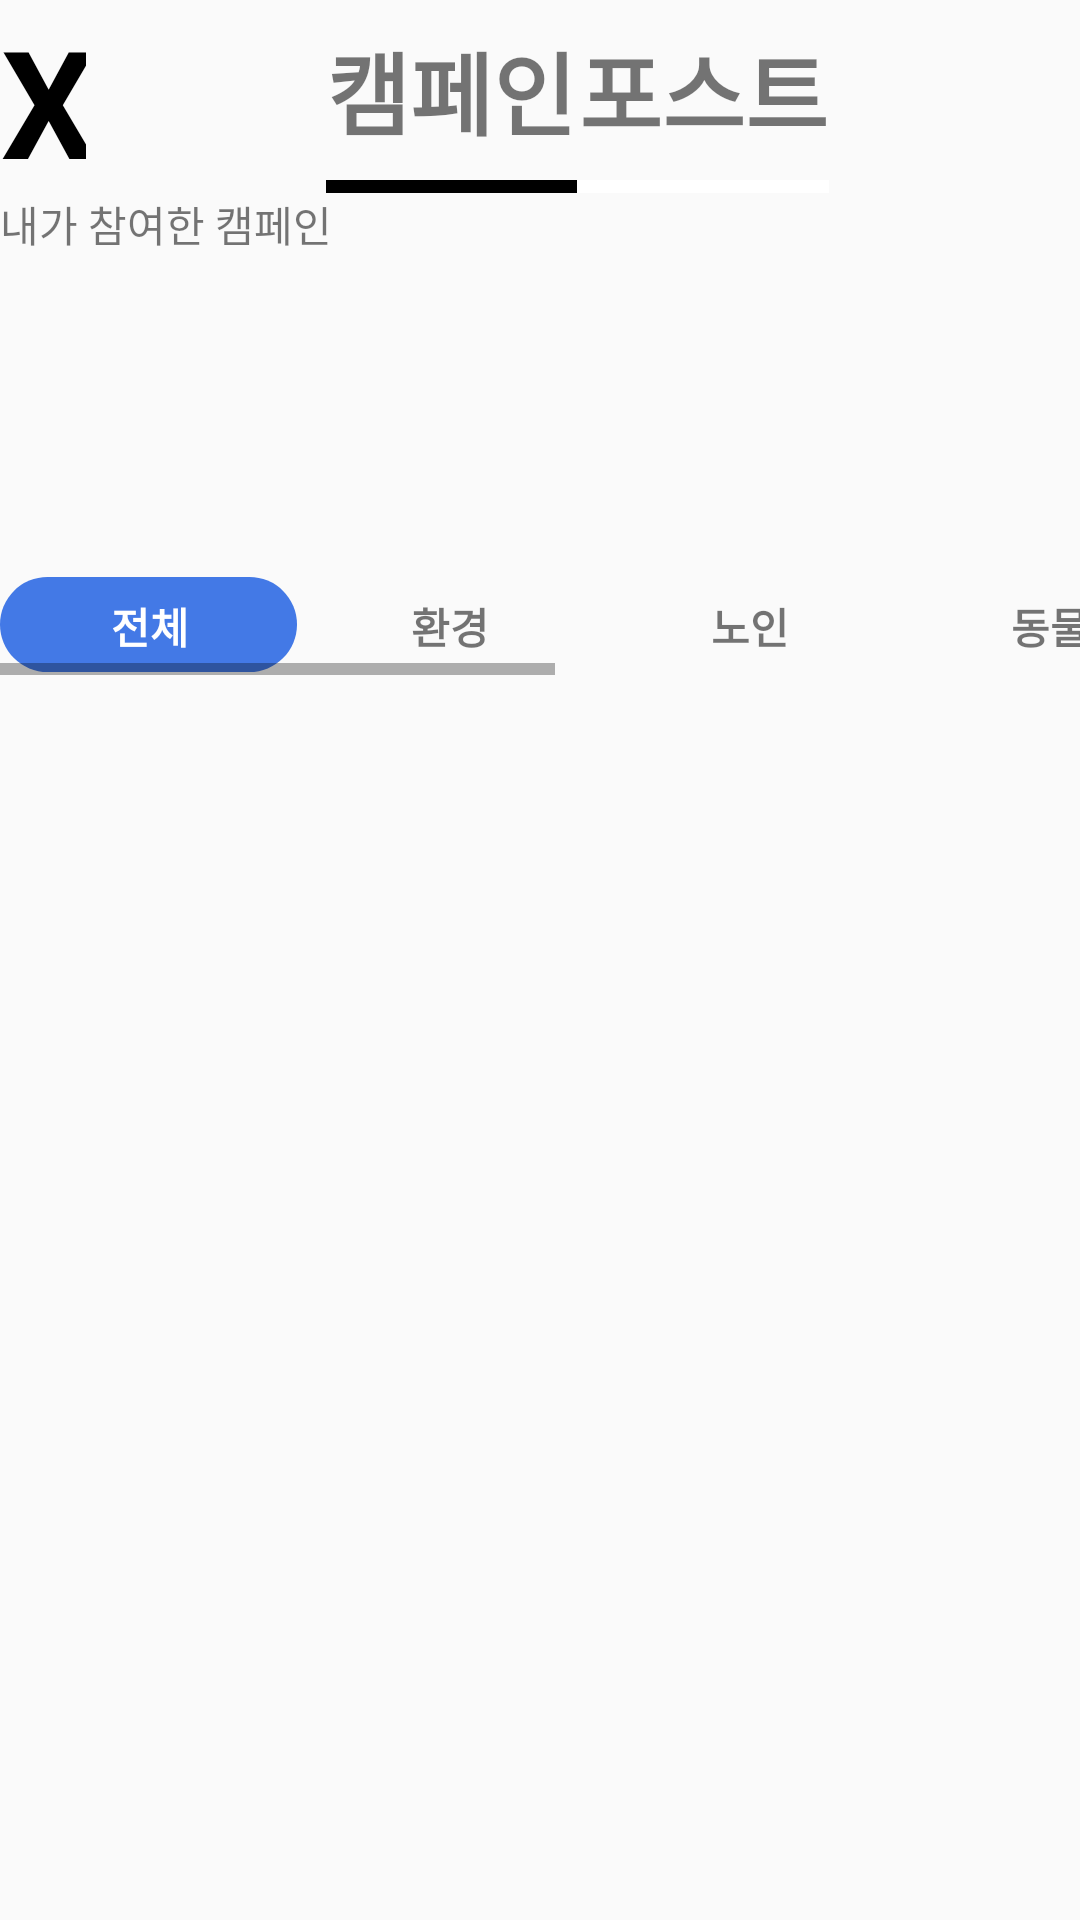

Here is an Android app screen rendered from its layout file. Give the layout XML and the strings, colors and styles it references.
<!-- AndroidManifest.xml: application theme Theme.AppCompat.Light.NoActionBar -->
<!-- res/layout/activity_main.xml -->
<?xml version="1.0" encoding="utf-8"?>
<LinearLayout xmlns:android="http://schemas.android.com/apk/res/android"
    xmlns:app="http://schemas.android.com/apk/res-auto"
    xmlns:tools="http://schemas.android.com/tools"
    android:layout_width="match_parent"
    android:layout_height="match_parent"
    tools:context=".MainActivity">
        <LinearLayout
            android:layout_width="match_parent"
            android:layout_height="match_parent"
            android:orientation="vertical"
            android:weightSum="10">
            <LinearLayout
                android:layout_width="match_parent"
                android:layout_height="1dp"
                android:layout_weight="1"
                android:orientation="horizontal"
                android:weightSum="10">
                <LinearLayout
                    android:layout_width="1dp"
                    android:layout_height="match_parent"
                    android:layout_weight="1">
                    <TextView
                        android:layout_width="match_parent"
                        android:layout_height="match_parent"
                        android:text="X"
                        android:gravity="center"
                        android:textColor="#000000"
                        android:textStyle="bold"
                        android:textSize="50dp"/>
                </LinearLayout>
                <LinearLayout
                    android:layout_width="1dp"
                    android:layout_height="match_parent"
                    android:layout_weight="6"
                    android:weightSum="2"
                    android:orientation="horizontal"
                    android:layout_marginLeft="80dp">
                    <LinearLayout
                        android:id="@+id/campain"
                        android:layout_width="1dp"
                        android:layout_height="match_parent"
                        android:layout_weight="1"
                        android:orientation="vertical"
                        android:weightSum="20">
                        <TextView
                            android:layout_width="match_parent"
                            android:layout_height="1dp"
                            android:layout_weight="19"
                            android:text="캠페인"
                            android:gravity="center"
                            android:textStyle="bold"
                            android:textSize="30dp"/>
                        <LinearLayout
                            android:id="@+id/campainline"
                            android:layout_width="match_parent"
                            android:layout_height="1dp"
                            android:layout_weight="1"
                            android:background="#000000"
                            android:orientation="horizontal"/>
                    </LinearLayout>
                    <LinearLayout
                        android:id="@+id/post"
                        android:layout_width="1dp"
                        android:layout_height="match_parent"
                        android:layout_weight="1"
                        android:orientation="vertical"
                        android:weightSum="20">
                        <TextView
                            android:layout_width="match_parent"
                            android:layout_height="1dp"
                            android:layout_weight="19"
                            android:text="포스트"
                            android:gravity="center"
                            android:textStyle="bold"
                            android:textSize="30dp"/>
                        <LinearLayout
                            android:id="@+id/postline"
                            android:layout_width="match_parent"
                            android:layout_height="1dp"
                            android:layout_weight="1"
                            android:background="#FFFFFF"
                            android:orientation="horizontal"/>
                    </LinearLayout>
                </LinearLayout>
            </LinearLayout>
            <LinearLayout
                android:layout_width="match_parent"
                android:layout_height="1dp"
                android:layout_weight="2"
                android:orientation="vertical">
                <TextView
                    android:layout_width="match_parent"
                    android:layout_height="wrap_content"
                    android:text="내가 참여한 캠페인"/>
                <androidx.recyclerview.widget.RecyclerView
                    android:id="@+id/h_lst"
                    android:layout_width="match_parent"
                    android:layout_height="match_parent"
                    android:scrollbars="horizontal">

                </androidx.recyclerview.widget.RecyclerView>
            </LinearLayout>
            <LinearLayout
                android:layout_width="match_parent"
                android:layout_height="1dp"
                android:layout_weight="0.5">
                <HorizontalScrollView
                    android:layout_width="match_parent"
                    android:layout_height="match_parent">
                    <LinearLayout
                        android:layout_width="1000dp"
                        android:layout_height="match_parent"
                        android:orientation="horizontal">
                        <LinearLayout
                            android:id="@+id/scl_all"
                            android:layout_width="100dp"
                            android:layout_height="match_parent"
                            android:background="@drawable/horizon_round">
                            <TextView
                                android:id="@+id/txt_all"
                                android:layout_width="match_parent"
                                android:layout_height="match_parent"
                                android:gravity="center"
                                android:text="전체"
                                android:textStyle="bold"
                                android:textColor="#FFFFFF"/>
                        </LinearLayout>
                        <LinearLayout
                            android:id="@+id/scl_env"
                            android:layout_width="100dp"
                            android:layout_height="match_parent">
                            <TextView
                                android:id="@+id/txt_env"
                                android:layout_width="match_parent"
                                android:layout_height="match_parent"
                                android:gravity="center"
                                android:text="환경"
                                android:textStyle="bold"/>
                        </LinearLayout>
                        <LinearLayout
                            android:id="@+id/scl_old"
                            android:layout_width="100dp"
                            android:layout_height="match_parent">
                            <TextView
                                android:id="@+id/txt_old"
                                android:layout_width="match_parent"
                                android:layout_height="match_parent"
                                android:gravity="center"
                                android:text="노인"
                                android:textStyle="bold"/>
                        </LinearLayout>
                        <LinearLayout
                            android:id="@+id/scl_amal"
                            android:layout_width="100dp"
                            android:layout_height="match_parent">
                            <TextView
                                android:id="@+id/txt_amal"
                                android:layout_width="match_parent"
                                android:layout_height="match_parent"
                                android:gravity="center"
                                android:text="동물"
                                android:textStyle="bold"/>
                        </LinearLayout>
                        <LinearLayout
                            android:id="@+id/scl_cild"
                            android:layout_width="100dp"
                            android:layout_height="match_parent">
                            <TextView
                                android:id="@+id/txt_cild"
                                android:layout_width="match_parent"
                                android:layout_height="match_parent"
                                android:gravity="center"
                                android:text="아이"
                                android:textStyle="bold"/>
                        </LinearLayout>
                        <LinearLayout
                            android:id="@+id/scl_dsab"
                            android:layout_width="100dp"
                            android:layout_height="match_parent">
                            <TextView
                                android:id="@+id/txt_dsab"
                                android:layout_width="match_parent"
                                android:layout_height="match_parent"
                                android:gravity="center"
                                android:text="장애인"
                                android:textStyle="bold"/>
                        </LinearLayout>
                        <LinearLayout
                            android:id="@+id/scl_eath"
                            android:layout_width="100dp"
                            android:layout_height="match_parent">
                            <TextView
                                android:id="@+id/txt_eath"
                                android:layout_width="match_parent"
                                android:layout_height="match_parent"
                                android:gravity="center"
                                android:text="지구촌"
                                android:textStyle="bold"/>
                        </LinearLayout>
                    </LinearLayout>
                </HorizontalScrollView>
            </LinearLayout>
            <LinearLayout
                android:layout_width="match_parent"
                android:layout_height="1dp"
                android:layout_weight="6.5">
                <ListView
                    android:id="@+id/lst_nanum"
                    android:layout_width="match_parent"
                    android:layout_height="wrap_content"/>
            </LinearLayout>
        </LinearLayout>
</LinearLayout>
<!-- resources referenced by this layout -->
<resources>
  <!-- drawable horizon_round (drawable-v24) -->
  <?xml version="1.0" encoding="utf-8"?>
  <layer-list xmlns:android="http://schemas.android.com/apk/res/android">
      <item
          android:top="0dp"
          android:right="1dp"
          android:bottom="1dp"
          android:left="0dp">
          <shape android:shape="rectangle">
              <solid android:color="#4379E6"/>
              <corners
                  android:bottomLeftRadius="200dp"
                  android:bottomRightRadius="200dp"
                  android:topLeftRadius="200dp"
                  android:topRightRadius="200dp"/>
          </shape>
      </item>
      <item>
          <shape
              android:shape="oval">
              <storke android:width="2dp"
                  android:color="#4379E6"/>
          </shape>
      </item>
  </layer-list>
</resources>
